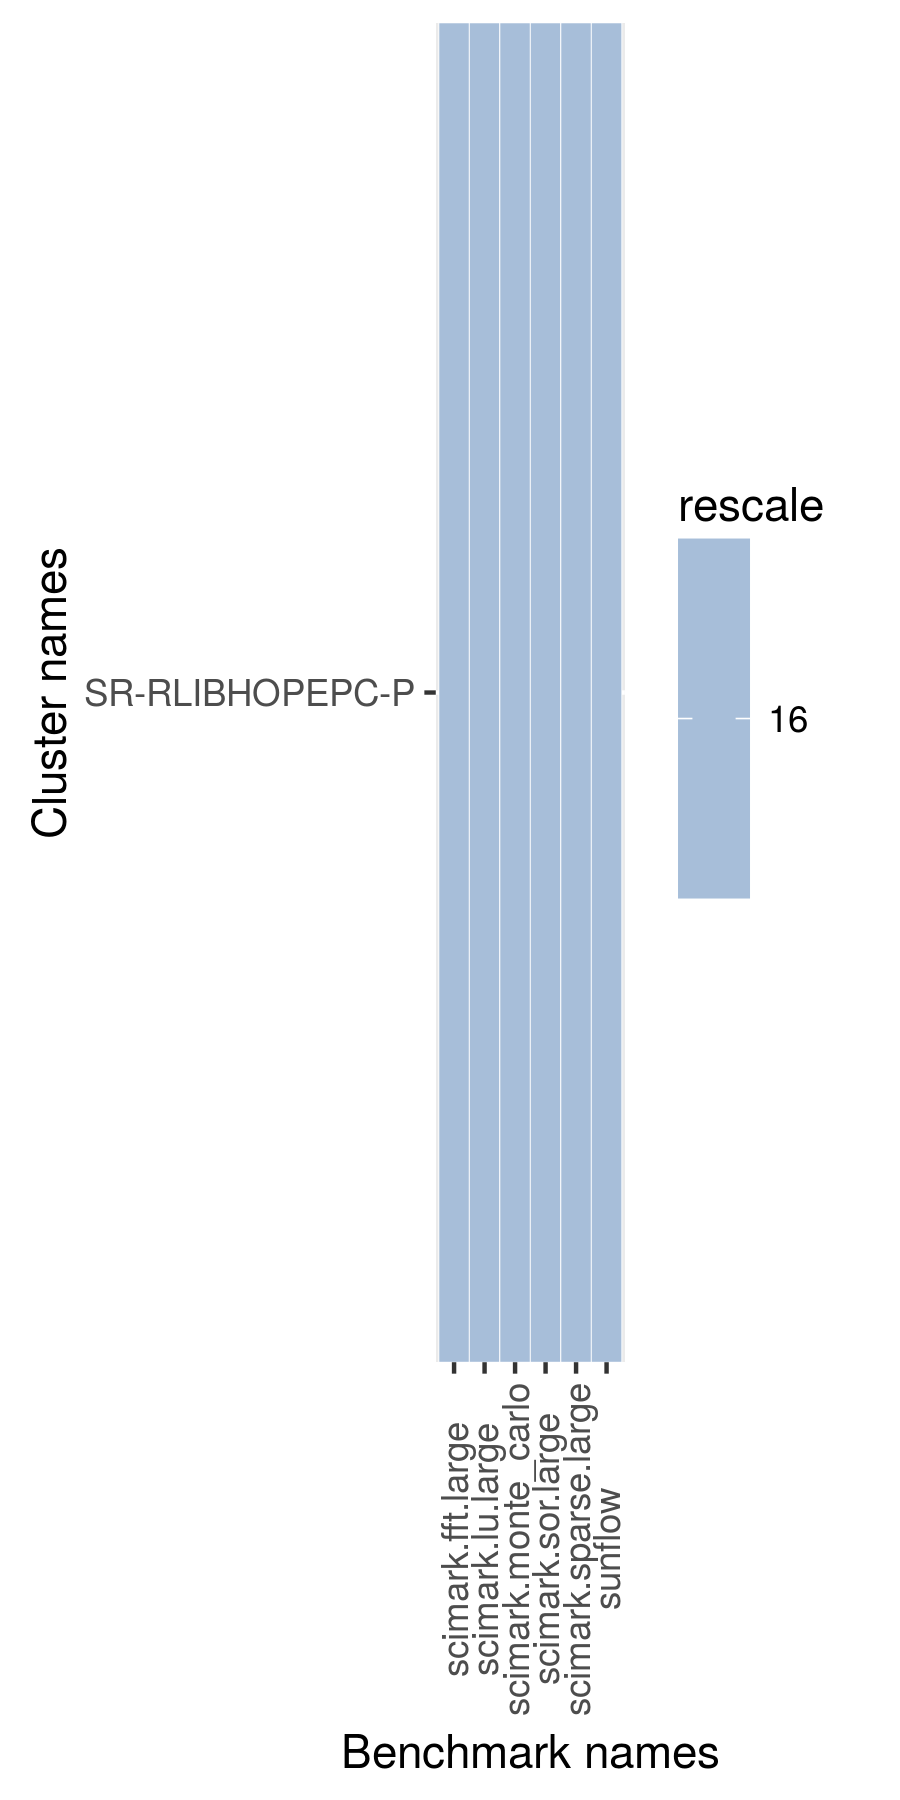

Data behind this chart, as committed beside it:
name, scimark.fft.large, scimark.lu.large, scimark.monte_carlo, scimark.sor.large, scimark.sparse.large, sunflow
SR-RLIBHOPEPC-P, 34.55, 6.499, 51.65, 35, 21.2, 73.72
